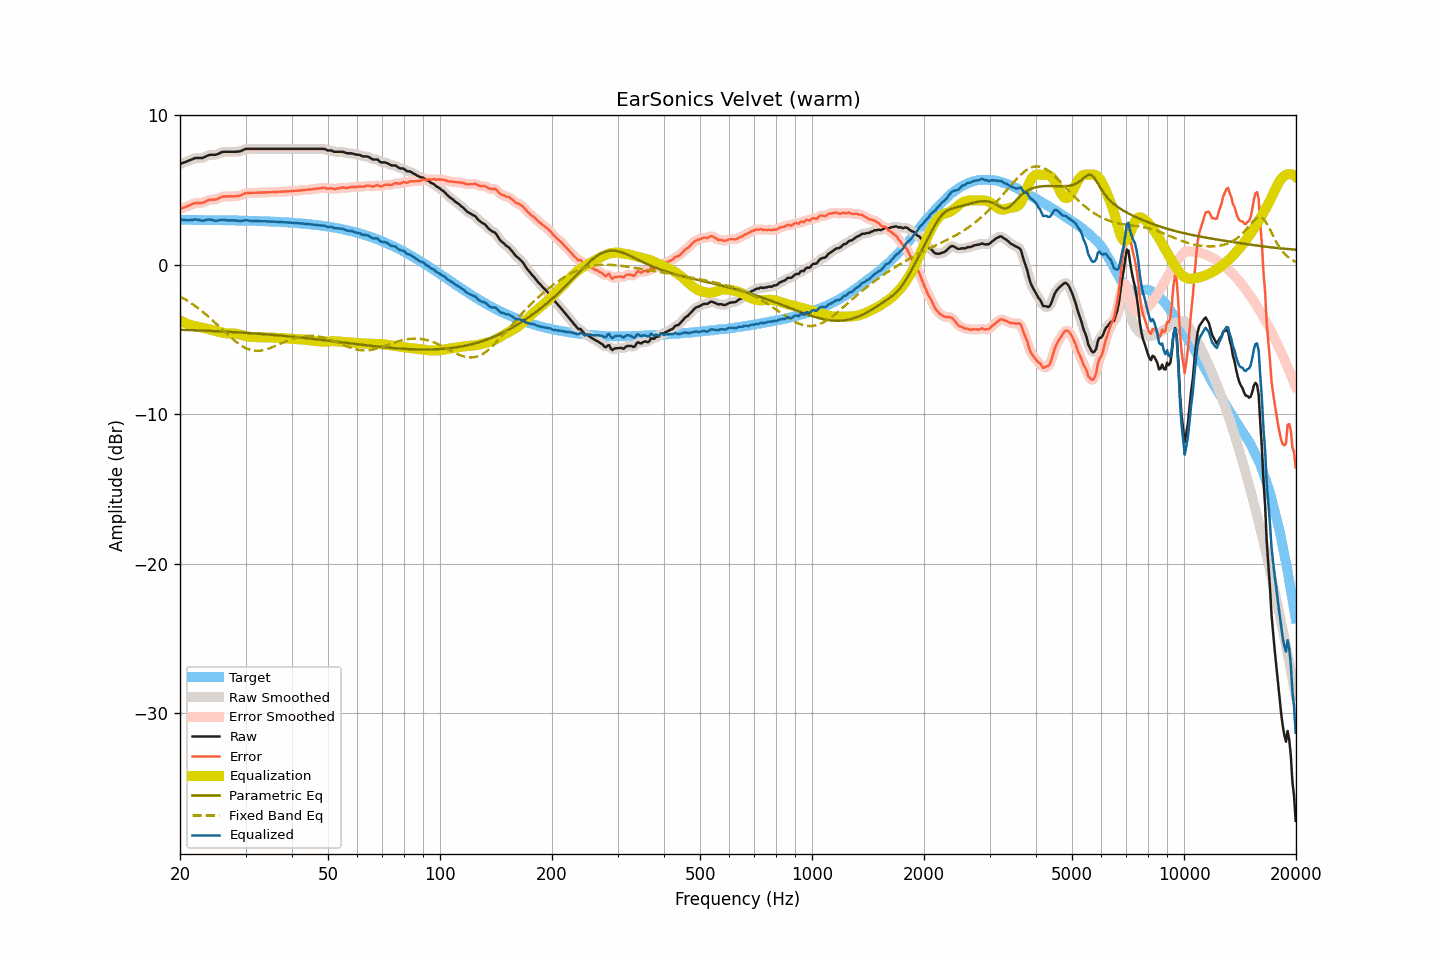

The table this chart was drawn from, first rows:
frequency, raw, smoothed, error, error_smoothed, equalization, parametric_eq, fixed_band_eq, equalized_raw, equalized_smoothed, target
20.00, 6.76, 6.76, 3.74, 3.74, -3.72, -4.34, -2.11, 3.04, 3.04, 3.02
20.20, 6.80, 6.80, 3.78, 3.78, -3.78, -4.34, -2.17, 3.02, 3.02, 3.01
20.40, 6.84, 6.83, 3.82, 3.82, -3.83, -4.35, -2.23, 3.01, 3.01, 3.01
20.61, 6.88, 6.88, 3.86, 3.86, -3.88, -4.35, -2.29, 3.00, 3.00, 3.01
20.81, 6.92, 6.92, 3.90, 3.90, -3.92, -4.35, -2.36, 2.99, 2.99, 3.01
21.02, 6.96, 6.96, 3.94, 3.95, -3.97, -4.36, -2.43, 2.99, 2.99, 3.01
21.23, 7.01, 7.00, 4.00, 3.99, -4.00, -4.36, -2.50, 3.00, 3.00, 3.01
21.44, 7.05, 7.05, 4.04, 4.04, -4.04, -4.36, -2.57, 3.01, 3.01, 3.01
21.66, 7.09, 7.09, 4.08, 4.08, -4.07, -4.37, -2.64, 3.02, 3.02, 3.01
21.87, 7.14, 7.13, 4.13, 4.12, -4.10, -4.37, -2.72, 3.04, 3.03, 3.01
22.09, 7.16, 7.15, 4.15, 4.14, -4.12, -4.38, -2.79, 3.04, 3.03, 3.01
22.31, 7.16, 7.16, 4.15, 4.15, -4.14, -4.38, -2.88, 3.02, 3.02, 3.01
22.54, 7.16, 7.15, 4.15, 4.15, -4.16, -4.39, -2.96, 3.00, 3.00, 3.01
22.76, 7.16, 7.15, 4.15, 4.15, -4.18, -4.39, -3.04, 2.98, 2.98, 3.01
22.99, 7.16, 7.17, 4.15, 4.17, -4.20, -4.39, -3.13, 2.95, 2.97, 3.00
23.22, 7.21, 7.20, 4.20, 4.20, -4.23, -4.40, -3.22, 2.98, 2.98, 3.00
23.45, 7.26, 7.25, 4.25, 4.25, -4.25, -4.40, -3.30, 3.00, 3.00, 3.00
23.69, 7.31, 7.31, 4.30, 4.30, -4.28, -4.41, -3.40, 3.03, 3.03, 3.00
23.92, 7.35, 7.34, 4.35, 4.34, -4.31, -4.41, -3.49, 3.04, 3.04, 3.00
24.16, 7.37, 7.36, 4.37, 4.36, -4.33, -4.42, -3.59, 3.03, 3.03, 3.00
24.40, 7.37, 7.37, 4.37, 4.37, -4.36, -4.42, -3.68, 3.01, 3.01, 3.00
24.65, 7.37, 7.36, 4.37, 4.37, -4.39, -4.43, -3.78, 2.98, 2.98, 3.00
24.89, 7.37, 7.37, 4.37, 4.38, -4.41, -4.43, -3.88, 2.95, 2.96, 3.00
25.14, 7.40, 7.40, 4.40, 4.41, -4.44, -4.44, -3.98, 2.96, 2.96, 2.99
25.39, 7.45, 7.45, 4.45, 4.45, -4.47, -4.44, -4.08, 2.98, 2.98, 2.99
25.65, 7.50, 7.50, 4.51, 4.51, -4.49, -4.45, -4.19, 3.00, 3.00, 2.99
25.91, 7.55, 7.54, 4.56, 4.55, -4.52, -4.45, -4.29, 3.02, 3.02, 2.99
26.16, 7.57, 7.56, 4.58, 4.57, -4.55, -4.46, -4.39, 3.02, 3.01, 2.99
26.43, 7.57, 7.57, 4.58, 4.58, -4.57, -4.47, -4.49, 3.00, 3.00, 2.99
26.69, 7.57, 7.57, 4.58, 4.58, -4.58, -4.47, -4.59, 2.98, 2.99, 2.98
26.96, 7.57, 7.57, 4.58, 4.58, -4.59, -4.48, -4.69, 2.98, 2.98, 2.98
27.23, 7.57, 7.57, 4.59, 4.59, -4.59, -4.48, -4.79, 2.98, 2.98, 2.98
27.50, 7.57, 7.57, 4.59, 4.59, -4.59, -4.49, -4.89, 2.98, 2.98, 2.98
27.77, 7.57, 7.57, 4.59, 4.59, -4.59, -4.50, -4.98, 2.98, 2.98, 2.98
28.05, 7.57, 7.57, 4.59, 4.59, -4.59, -4.50, -5.07, 2.97, 2.98, 2.98
28.33, 7.58, 7.57, 4.60, 4.60, -4.61, -4.51, -5.16, 2.97, 2.97, 2.97
28.62, 7.59, 7.58, 4.62, 4.61, -4.63, -4.51, -5.24, 2.96, 2.95, 2.97
28.90, 7.60, 7.60, 4.63, 4.63, -4.65, -4.52, -5.32, 2.94, 2.95, 2.97
29.19, 7.63, 7.63, 4.66, 4.67, -4.68, -4.53, -5.39, 2.94, 2.95, 2.97
29.48, 7.68, 7.68, 4.71, 4.71, -4.71, -4.54, -5.45, 2.96, 2.96, 2.96
29.78, 7.73, 7.72, 4.76, 4.76, -4.74, -4.54, -5.52, 2.98, 2.98, 2.96
30.08, 7.77, 7.75, 4.81, 4.80, -4.77, -4.55, -5.57, 3.00, 2.98, 2.96
30.38, 7.77, 7.77, 4.81, 4.81, -4.79, -4.56, -5.62, 2.97, 2.98, 2.96
30.68, 7.77, 7.77, 4.81, 4.82, -4.81, -4.56, -5.66, 2.96, 2.96, 2.95
30.99, 7.77, 7.77, 4.82, 4.82, -4.82, -4.57, -5.69, 2.94, 2.94, 2.95
31.30, 7.77, 7.77, 4.82, 4.82, -4.83, -4.58, -5.72, 2.94, 2.94, 2.95
31.61, 7.77, 7.77, 4.82, 4.82, -4.83, -4.59, -5.74, 2.94, 2.94, 2.94
31.93, 7.77, 7.77, 4.83, 4.83, -4.83, -4.59, -5.74, 2.94, 2.94, 2.94
32.24, 7.77, 7.77, 4.83, 4.83, -4.83, -4.60, -5.75, 2.94, 2.94, 2.94
32.57, 7.77, 7.77, 4.83, 4.83, -4.83, -4.61, -5.75, 2.93, 2.93, 2.93
32.89, 7.77, 7.77, 4.84, 4.84, -4.84, -4.62, -5.74, 2.93, 2.93, 2.93
33.22, 7.77, 7.77, 4.84, 4.84, -4.84, -4.63, -5.72, 2.93, 2.93, 2.93
33.55, 7.77, 7.77, 4.84, 4.84, -4.84, -4.63, -5.70, 2.92, 2.92, 2.92
33.89, 7.77, 7.77, 4.85, 4.85, -4.85, -4.64, -5.67, 2.92, 2.92, 2.92
34.23, 7.77, 7.77, 4.85, 4.85, -4.85, -4.65, -5.64, 2.91, 2.91, 2.91
34.57, 7.77, 7.77, 4.86, 4.86, -4.86, -4.66, -5.61, 2.91, 2.91, 2.91
34.92, 7.77, 7.77, 4.86, 4.86, -4.86, -4.67, -5.57, 2.91, 2.91, 2.91
35.27, 7.77, 7.77, 4.87, 4.87, -4.87, -4.68, -5.53, 2.90, 2.90, 2.90
35.62, 7.77, 7.77, 4.87, 4.87, -4.87, -4.69, -5.49, 2.90, 2.90, 2.90
35.97, 7.77, 7.77, 4.88, 4.88, -4.88, -4.70, -5.44, 2.89, 2.89, 2.89
... 635 more rows
